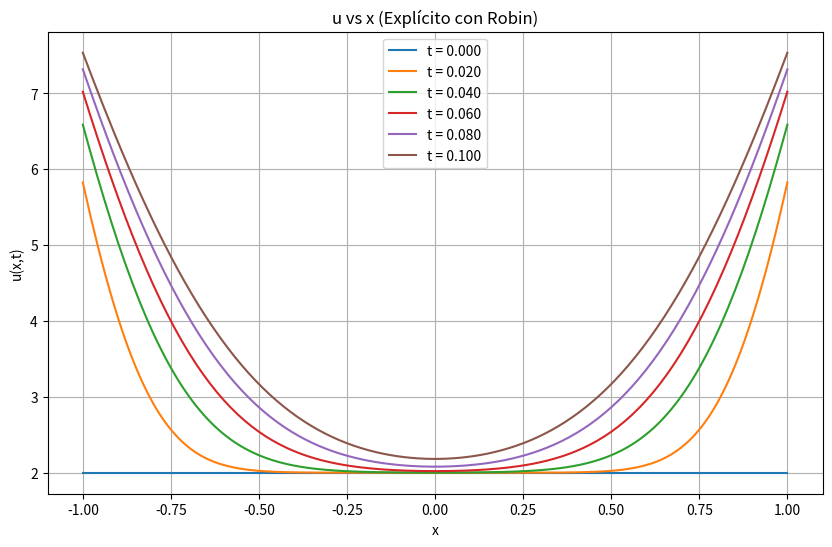

Generate this figure with matplotlib:
import numpy as np
import matplotlib.pyplot as plt

# Parámetros
c = 1.0
h = 5.0
x_min, x_max = -1, 1
dx = 0.01
r = 0.4
dt = r * dx**2 / c
t_max = 0.1

# Mallas
x = np.arange(x_min, x_max + dx, dx)
nx = len(x)
nt = int(t_max / dt)

# Condición inicial
u = np.ones(nx) * 2
u_history = [u.copy()]
time_steps = [0]

# Avance temporal
for n in range(1, nt + 1):
    u_new = u.copy()

    # Interior
    for i in range(1, nx - 1):
        u_new[i] = u[i] + r * (u[i+1] - 2*u[i] + u[i-1])
    
    # Frontera izquierda (x = -1), usando forward difference
#    dudx_left = (u[1] - u[0]) / dx
    u_new[0] = (u[1] + dx * h * 10) / (1 + dx * h)

    # Frontera derecha (x = 1), usando backward difference
#    dudx_right = (u[-1] - u[-2]) / dx
    u_new[-1] = (u[-2] + dx * h * 10) / (1 + dx * h)

    u = u_new
    if n % (nt // 5) == 0 or n == nt:
        u_history.append(u.copy())
        time_steps.append(n * dt)

# --- GRAFICA u vs x ---
plt.figure(figsize=(10,6))
for i, u_plot in enumerate(u_history):
    plt.plot(x, u_plot, label=f't = {time_steps[i]:.3f}')
plt.title("u vs x (Explícito con Robin)")
plt.xlabel("x")
plt.ylabel("u(x,t)")
plt.legend()
plt.grid(True)
plt.show()
